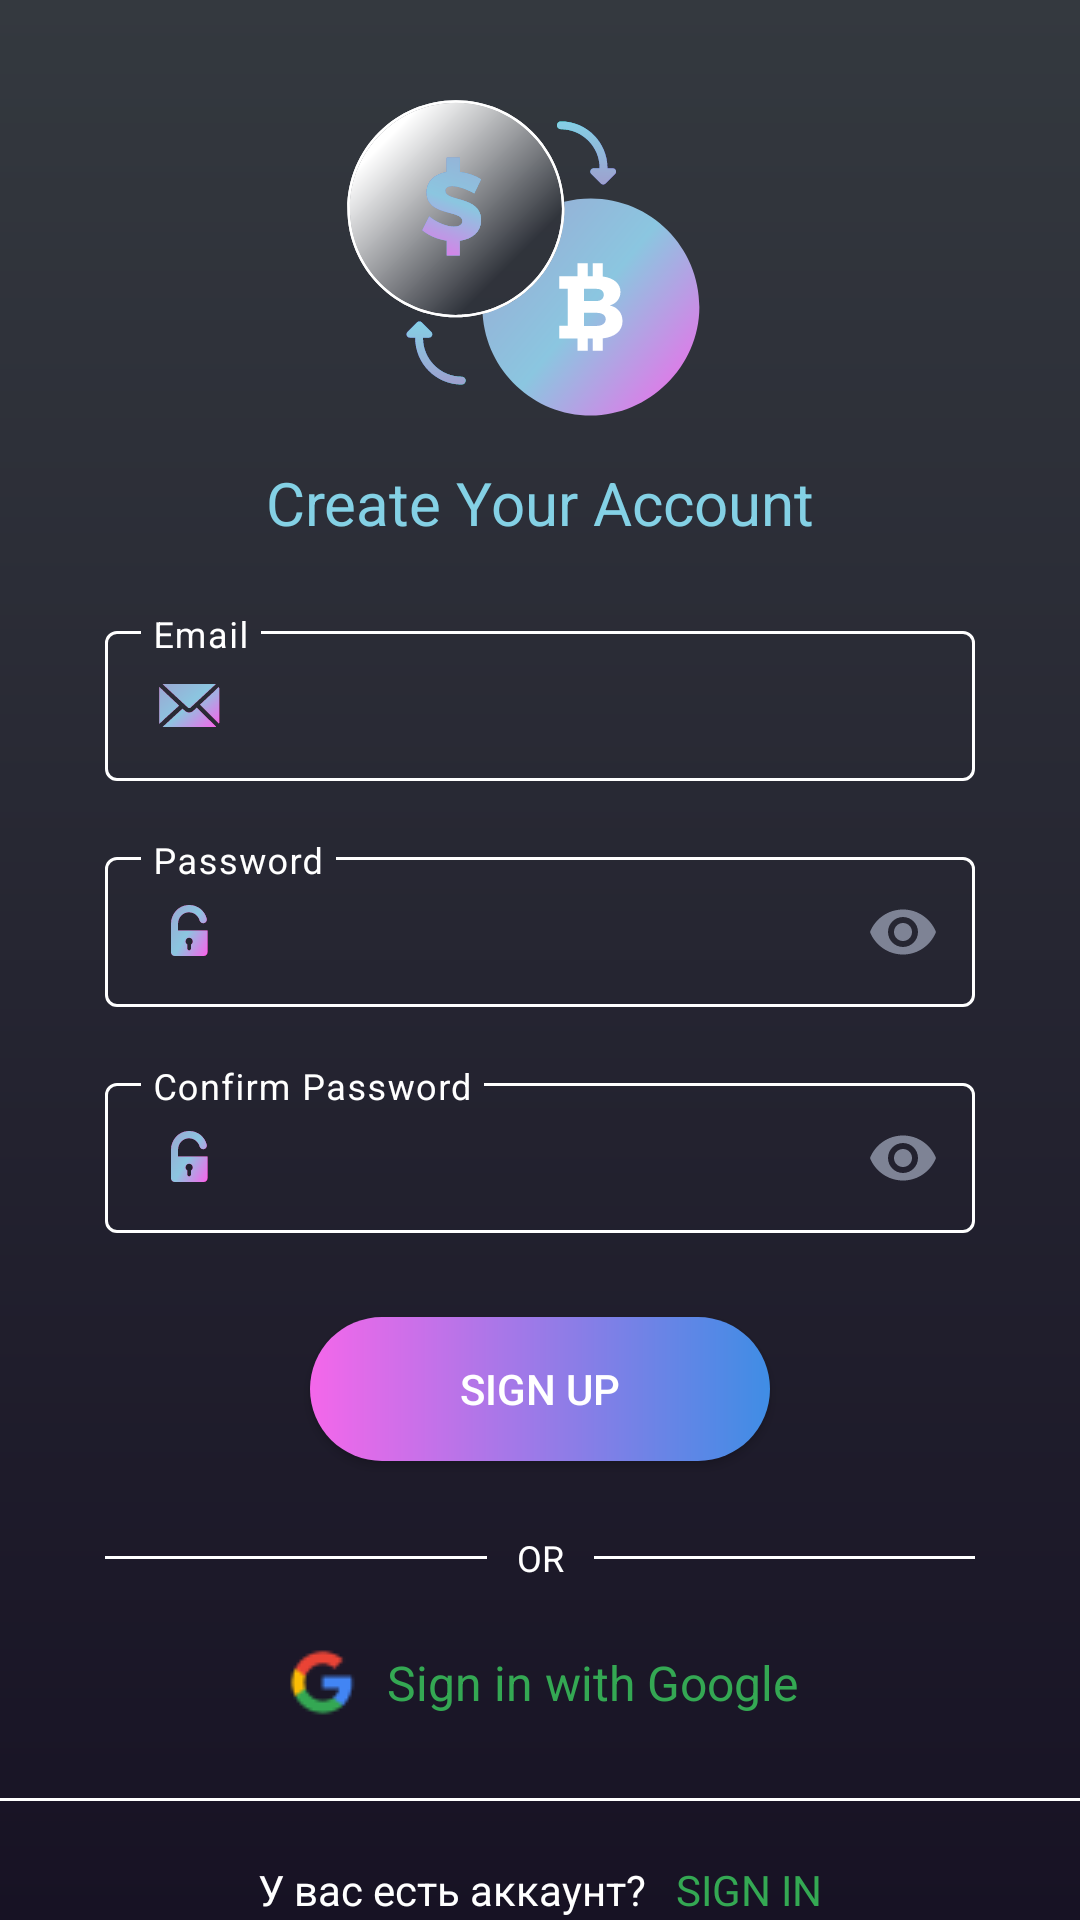

Layout XML and referenced resources for this Android screen:
<!-- AndroidManifest.xml: application theme Theme.BitcoinMining -->
<!-- res/layout/fragment_register.xml -->
<?xml version="1.0" encoding="utf-8"?>
<androidx.constraintlayout.widget.ConstraintLayout xmlns:android="http://schemas.android.com/apk/res/android"
    xmlns:app="http://schemas.android.com/apk/res-auto"
    android:layout_width="match_parent"
    android:layout_height="match_parent"
    android:background="@drawable/gradient_background">

    <ImageView
        android:id="@+id/imageView"
        android:layout_width="wrap_content"
        android:layout_height="wrap_content"
        android:layout_marginTop="20dp"
        android:hardwareAccelerated="true"
        android:src="@drawable/avg_logo"
        app:layout_constraintEnd_toEndOf="parent"
        app:layout_constraintHorizontal_bias="0.496"
        app:layout_constraintStart_toStartOf="parent"
        app:layout_constraintTop_toTopOf="parent" />

    <TextView
        android:id="@+id/textView"
        android:layout_width="wrap_content"
        android:layout_height="wrap_content"
        android:layout_marginTop="2dp"
        android:text="@string/text_under_logo_login"
        android:textColor="@color/text_app_name"
        android:textSize="20sp"
        app:layout_constraintBottom_toTopOf="@+id/emailLoginLayout"
        app:layout_constraintEnd_toEndOf="parent"
        app:layout_constraintHorizontal_bias="0.5"
        app:layout_constraintStart_toStartOf="parent"
        app:layout_constraintTop_toBottomOf="@+id/imageView"
        app:layout_constraintVertical_chainStyle="spread" />

    <com.google.android.material.textfield.TextInputLayout
        android:id="@+id/emailLoginLayout"
        style="@style/LoginTextInputLayoutStyle"
        android:layout_width="match_parent"
        android:layout_height="wrap_content"
        android:layout_marginStart="35dp"
        android:layout_marginTop="24dp"
        android:layout_marginEnd="35dp"
        android:textColorHint="@color/white"
        app:expandedHintEnabled="false"
        app:layout_constraintBottom_toTopOf="@+id/passwordLayout"
        app:layout_constraintEnd_toEndOf="parent"
        app:layout_constraintHorizontal_bias="0.5"
        app:layout_constraintStart_toStartOf="parent"
        app:layout_constraintTop_toBottomOf="@+id/textView">

        <com.google.android.material.textfield.TextInputEditText
            android:id="@+id/emailLoginEditTextReg"
            android:layout_width="match_parent"
            android:layout_height="wrap_content"
            android:drawableStart="@drawable/email"
            android:hint="@string/hint_text_email"
            android:inputType="textEmailAddress"
            android:textColor="@color/white" />
    </com.google.android.material.textfield.TextInputLayout>



    <com.google.android.material.textfield.TextInputLayout
        android:id="@+id/passwordLayout"
        style="@style/LoginTextInputLayoutStyle"
        android:layout_width="match_parent"
        android:layout_height="wrap_content"
        android:layout_marginStart="35dp"
        android:layout_marginTop="20dp"
        android:layout_marginEnd="35dp"
        android:textColorHint="@color/white"
        app:endIconMode="password_toggle"
        app:endIconTint="@color/text_default_black"
        app:expandedHintEnabled="false"
        app:layout_constraintBottom_toTopOf="@+id/confirmPasswordLayout"
        app:layout_constraintEnd_toEndOf="parent"
        app:layout_constraintHorizontal_bias="0.5"
        app:layout_constraintStart_toStartOf="parent"
        app:layout_constraintTop_toBottomOf="@+id/emailLoginLayout">

        <com.google.android.material.textfield.TextInputEditText
            android:id="@+id/passwordEditTextReg"
            android:layout_width="match_parent"
            android:layout_height="wrap_content"
            android:drawableStart="@drawable/password_open"
            android:hint="@string/hint_text_password_et"
            android:inputType="textPassword"
            android:textColor="@color/white" />
    </com.google.android.material.textfield.TextInputLayout>

    <com.google.android.material.textfield.TextInputLayout
        android:id="@+id/confirmPasswordLayout"
        style="@style/LoginTextInputLayoutStyle"
        android:layout_width="match_parent"
        android:layout_height="wrap_content"
        android:layout_marginStart="35dp"
        android:layout_marginTop="20dp"
        android:layout_marginEnd="35dp"
        android:textColorHint="@color/white"
        app:endIconMode="password_toggle"
        app:endIconTint="@color/text_default_black"
        app:expandedHintEnabled="false"
        app:layout_constraintBottom_toTopOf="@+id/btn_sign_up"
        app:layout_constraintEnd_toEndOf="parent"
        app:layout_constraintHorizontal_bias="0.5"
        app:layout_constraintStart_toStartOf="parent"
        app:layout_constraintTop_toBottomOf="@+id/passwordLayout">

        <com.google.android.material.textfield.TextInputEditText
            android:id="@+id/confirmPasswordEditTextReg"
            android:layout_width="match_parent"
            android:layout_height="wrap_content"
            android:drawableStart="@drawable/password_open"
            android:hint="@string/hint_confirm_password"
            android:inputType="textPassword"
            android:textColor="@color/white" />
    </com.google.android.material.textfield.TextInputLayout>

    <androidx.appcompat.widget.AppCompatButton
        android:id="@+id/btn_sign_up"
        android:layout_width="wrap_content"
        android:layout_height="wrap_content"
        android:layout_marginTop="28dp"
        android:background="@drawable/gradient_btn_sign_up"
        android:paddingStart="50dp"
        android:paddingEnd="50dp"
        android:text="@string/text_btn_sign_up"
        android:textColor="@color/white"
        app:layout_constraintBottom_toTopOf="@+id/linearLayout"
        app:layout_constraintEnd_toEndOf="parent"
        app:layout_constraintHorizontal_bias="0.5"
        app:layout_constraintStart_toStartOf="parent"
        app:layout_constraintTop_toBottomOf="@+id/confirmPasswordLayout" />

    <LinearLayout
        android:id="@+id/linearLayout"
        android:layout_width="match_parent"
        android:layout_height="wrap_content"
        android:layout_marginStart="35dp"
        android:layout_marginTop="24dp"
        android:layout_marginEnd="35dp"
        android:orientation="horizontal"
        android:weightSum="3"
        app:layout_constraintBottom_toTopOf="@+id/linearLayout2"
        app:layout_constraintEnd_toEndOf="parent"
        app:layout_constraintHorizontal_bias="0.5"
        app:layout_constraintStart_toStartOf="parent"
        app:layout_constraintTop_toBottomOf="@+id/btn_sign_up">

        <View
            android:layout_width="wrap_content"
            android:layout_height="1dp"
            android:layout_gravity="center_vertical"
            android:layout_weight="1.5"
            android:background="@android:color/white" />

        <TextView
            android:layout_width="wrap_content"
            android:layout_height="wrap_content"
            android:layout_gravity="center_vertical"
            android:layout_marginStart="10dp"
            android:layout_marginEnd="10dp"
            android:text="@string/text_or"
            android:textColor="@color/white"
            android:textSize="12sp" />

        <View
            android:layout_width="wrap_content"
            android:layout_height="1dp"
            android:layout_gravity="center_vertical"
            android:background="@android:color/white" />
    </LinearLayout>

    <LinearLayout
        android:id="@+id/linearLayout2"
        android:layout_width="wrap_content"
        android:layout_height="wrap_content"
        android:layout_marginTop="20dp"
        android:orientation="horizontal"
        app:layout_constraintBottom_toTopOf="@+id/view"
        app:layout_constraintEnd_toEndOf="parent"
        app:layout_constraintStart_toStartOf="parent"
        app:layout_constraintTop_toBottomOf="@+id/linearLayout">

        <ImageView
            android:layout_width="wrap_content"
            android:layout_height="wrap_content"
            android:layout_gravity="center_vertical"
            android:layout_marginRight="8dp"
            android:src="@drawable/gmail" />

        <TextView
            android:id="@+id/tv_sign_with_google"
            android:layout_width="wrap_content"
            android:layout_height="wrap_content"
            android:layout_gravity="center_vertical"
            android:text="@string/text_sign_in"
            android:textColor="@color/color_text_login_activity"
            android:textSize="16sp" />
    </LinearLayout>

    <View
        android:id="@+id/view"
        android:layout_width="match_parent"
        android:layout_height="1dp"
        android:layout_gravity="center_vertical"
        android:layout_marginTop="25dp"
        android:background="@android:color/white"
        app:layout_constraintBottom_toTopOf="@+id/linearLayout4"
        app:layout_constraintEnd_toEndOf="parent"
        app:layout_constraintHorizontal_bias="0.0"
        app:layout_constraintStart_toStartOf="parent"
        app:layout_constraintTop_toBottomOf="@+id/linearLayout2"
        app:layout_constraintVertical_chainStyle="spread" />

    <LinearLayout
        android:id="@+id/linearLayout4"
        android:layout_width="wrap_content"
        android:layout_height="wrap_content"
        android:layout_marginTop="20dp"
        android:layout_marginBottom="20dp"
        android:orientation="horizontal"
        app:layout_constraintBottom_toBottomOf="parent"
        app:layout_constraintEnd_toEndOf="parent"
        app:layout_constraintStart_toStartOf="parent"
        app:layout_constraintTop_toBottomOf="@+id/view">

        <TextView
            android:layout_width="wrap_content"
            android:layout_height="wrap_content"
            android:layout_marginRight="10dp"
            android:text="@string/text_bottom_login"
            android:textColor="@color/white"
            android:textSize="14sp" />

        <TextView
            android:id="@+id/tv_sing_in"
            android:layout_width="wrap_content"
            android:layout_height="wrap_content"
            android:text="@string/text_bottom_sign_in"
            android:textColor="@color/color_text_login_activity"
            android:textSize="14sp" />

    </LinearLayout>
</androidx.constraintlayout.widget.ConstraintLayout>
<!-- resources referenced by this layout -->
<resources>
  <color name="color_text_login_activity">#34A853</color>
  <color name="text_app_name">#84D1E5</color>
  <color name="text_default_black">#7E8395</color>
  <color name="white">#FFFFFFFF</color>
  <!-- drawable avg_logo: vector/xml drawable (drawable, 11257 chars, omitted) -->
  <!-- drawable email: vector/xml drawable (drawable, 2209 chars, omitted) -->
  <!-- drawable gmail: png bitmap (drawable, 876 bytes) -->
  <!-- drawable gradient_background (drawable) -->
  <?xml version="1.0" encoding="utf-8"?>
  <shape xmlns:android="http://schemas.android.com/apk/res/android" android:shape="rectangle" >
  <gradient
      android:startColor="#171224"
      android:endColor="#34393F"
      android:angle="90"/>
  <corners
      android:radius="0dp"/>
  </shape>
  <!-- drawable gradient_btn_sign_up (drawable) -->
  <?xml version="1.0" encoding="utf-8"?>
  <shape xmlns:android="http://schemas.android.com/apk/res/android" android:shape="rectangle" >
      <gradient
          android:startColor="#F467EA"
          android:endColor="#3F8DE5"
          android:angle="0"/>
      <corners
          android:radius="40dp"
          />
  </shape>
  <!-- drawable password_open: vector/xml drawable (drawable, 2120 chars, omitted) -->
  <string name="hint_confirm_password">Confirm Password</string>
  <string name="hint_text_email">Email</string>
  <string name="hint_text_password_et">Password</string>
  <string name="text_bottom_login">У вас есть аккаунт?</string>
  <string name="text_bottom_sign_in">SIGN IN</string>
  <string name="text_btn_sign_up">SIGN UP</string>
  <string name="text_or">OR</string>
  <string name="text_sign_in">Sign in with Google</string>
  <string name="text_under_logo_login">Create Your Account</string>
  <style name="LoginTextInputLayoutStyle" parent="Widget.MaterialComponents.TextInputLayout.OutlinedBox.Dense">
          <item name="boxStrokeColor">#fff</item>
          <item name="boxStrokeWidth">1dp</item>
      </style>
  <style name="Theme.BitcoinMining" parent="Theme.MaterialComponents.DayNight.NoActionBar">
          
          <item name="colorPrimary">@color/white</item>
          <item name="colorPrimaryVariant">@color/purple_700</item>
          <item name="colorOnPrimary">@color/white</item>
          
          <item name="colorSecondary">@color/teal_200</item>
          <item name="colorSecondaryVariant">@color/teal_700</item>
          <item name="colorOnSecondary">@color/black</item>
          
          <item name="android:statusBarColor">?attr/colorPrimaryVariant</item>
          
          <item name="colorControlActivated">@color/transparent</item>
          <item name="android:windowFullscreen">true</item>
          <item name="android:windowContentOverlay">@null</item>
      </style>
  <color name="purple_700">#FF3700B3</color>
  <color name="teal_200">#FF03DAC5</color>
  <color name="teal_700">#FF018786</color>
  <color name="black">#FF000000</color>
  <color name="transparent">#00ff0000</color>
</resources>
